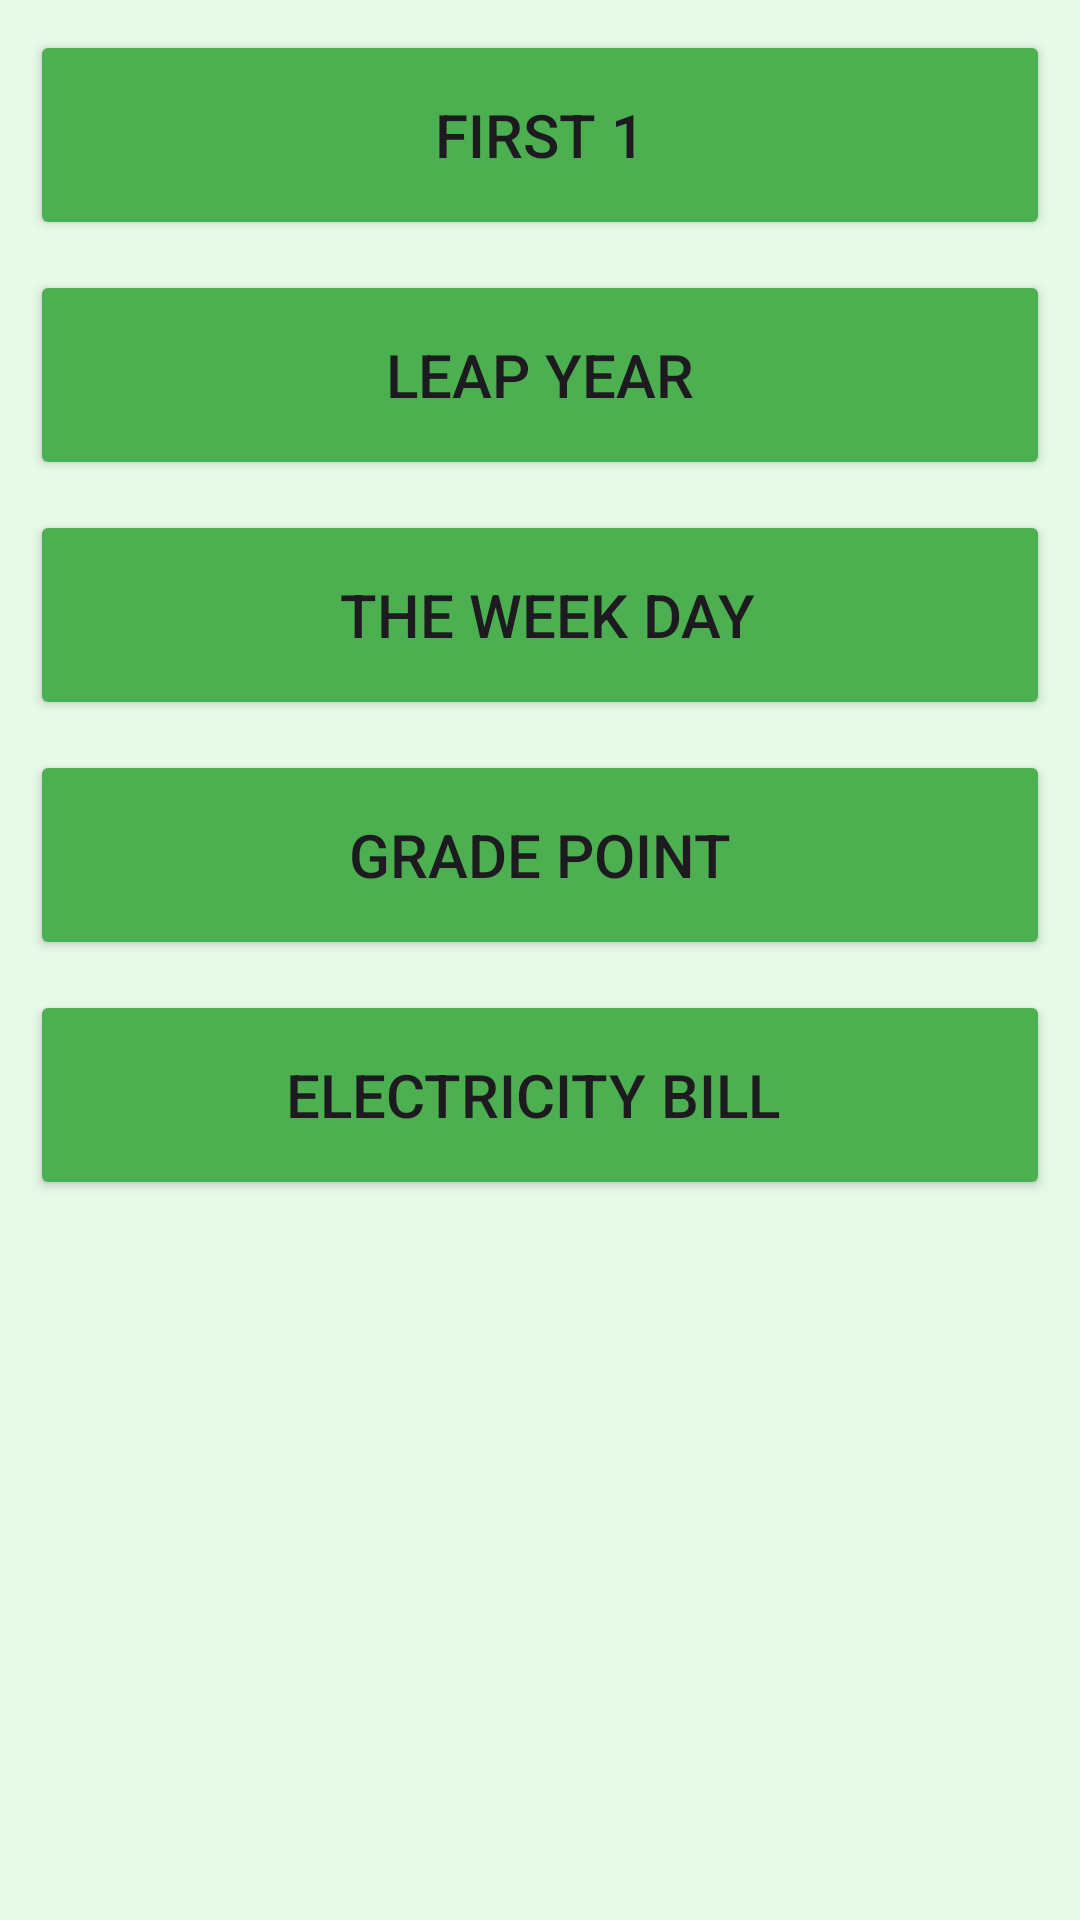

Layout XML and referenced resources for this Android screen:
<!-- AndroidManifest.xml: application theme Theme.IFElseProject -->
<!-- res/layout/activity_main.xml -->
<?xml version="1.0" encoding="utf-8"?>
<LinearLayout xmlns:android="http://schemas.android.com/apk/res/android"
    xmlns:app="http://schemas.android.com/apk/res-auto"
    xmlns:tools="http://schemas.android.com/tools"
    android:layout_width="match_parent"
    android:layout_height="match_parent"
    android:layout_gravity="center"
    android:background="#E8F9E9"
    android:orientation="vertical"
    tools:context=".MainActivity">

   <Button
       android:layout_width="match_parent"
       android:layout_height="70dp"
       android:layout_marginLeft="10dp"
       android:layout_marginRight="10dp"
       android:layout_marginTop="10dp"
       android:backgroundTint="#4CAF50"
       android:text="First 1"
       android:textSize="20dp"
       android:id="@+id/hw1"
       />
    <Button
        android:layout_width="match_parent"
        android:layout_height="70dp"
        android:layout_marginLeft="10dp"
        android:layout_marginRight="10dp"
        android:layout_marginTop="10dp"
        android:backgroundTint="#4CAF50"
        android:text="leap year"
        android:textSize="20dp"
        android:id="@+id/hw2"
        />
    <Button
        android:layout_width="match_parent"
        android:layout_height="70dp"
        android:layout_marginLeft="10dp"
        android:layout_marginRight="10dp"
        android:layout_marginTop="10dp"
        android:backgroundTint="#4CAF50"
        android:text=" the week day"
        android:textSize="20dp"
        android:id="@+id/hw3"
        />
    <Button
        android:layout_width="match_parent"
        android:layout_height="70dp"
        android:layout_marginLeft="10dp"
        android:layout_marginRight="10dp"
        android:layout_marginTop="10dp"
        android:backgroundTint="#4CAF50"
        android:text="Grade point"
        android:textSize="20dp"
        android:id="@+id/hw4"
        />

    <Button
        android:layout_width="match_parent"
        android:layout_height="70dp"
        android:layout_marginLeft="10dp"
        android:layout_marginRight="10dp"
        android:layout_marginTop="10dp"
        android:backgroundTint="#4CAF50"
        android:text="Electricity Bill "
        android:textSize="20dp"
        android:id="@+id/hw5"
        />






</LinearLayout>
<!-- resources referenced by this layout -->
<resources>
  <style name="Theme.IFElseProject" parent="Base.Theme.IFElseProject" />
  <style name="Base.Theme.IFElseProject" parent="Theme.Material3.DayNight.NoActionBar">
          
           <item name="colorPrimary">#4CAF50</item>
      </style>
</resources>
